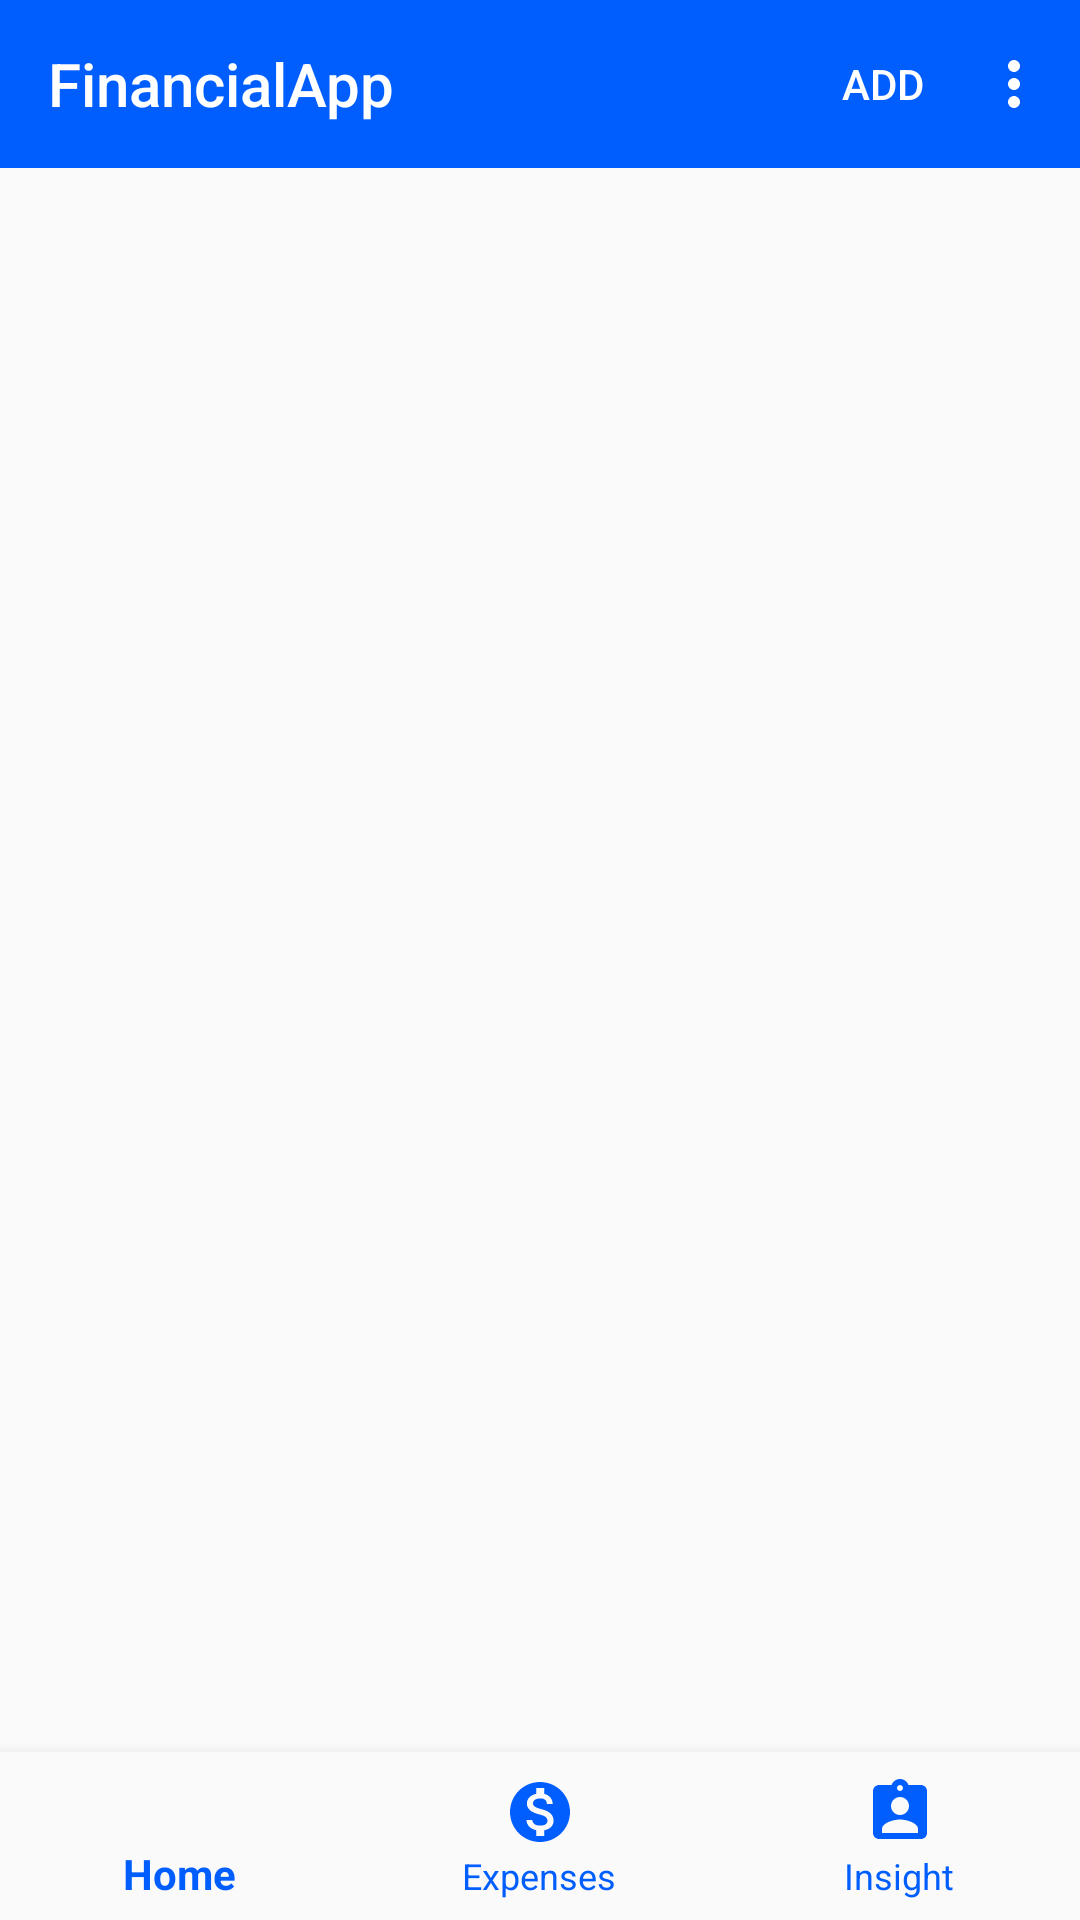

Android layout source for this screen:
<!-- AndroidManifest.xml: application theme AppTheme.NoActionBar -->
<!-- res/layout/activity_home.xml -->
<?xml version="1.0" encoding="utf-8"?>
<androidx.constraintlayout.widget.ConstraintLayout xmlns:android="http://schemas.android.com/apk/res/android"
    xmlns:app="http://schemas.android.com/apk/res-auto"
    xmlns:tools="http://schemas.android.com/tools"
    android:layout_width="match_parent"
    android:layout_height="match_parent"
    tools:context=".HomeActivity">

    <androidx.appcompat.widget.Toolbar
        android:id="@+id/toolbar"
        android:layout_width="0dp"
        android:layout_height="wrap_content"
        android:background="@color/colorBlue"
        android:minHeight="?attr/actionBarSize"
        android:theme="?attr/actionBarTheme"
        android:visibility="visible"
        app:layout_constraintEnd_toEndOf="parent"
        app:layout_constraintStart_toStartOf="parent"
        app:layout_constraintTop_toTopOf="parent"
        android:iconTint="@color/colorWhite"
        app:title="FinancialApp"
        app:menu="@menu/menu_home">

    </androidx.appcompat.widget.Toolbar>


    <FrameLayout
        android:id="@+id/content"
        android:layout_width="match_parent"
        android:layout_height="0dp"
        android:layout_weight="1"
        app:layout_constraintBottom_toTopOf="@+id/navigation"
        app:layout_constraintEnd_toEndOf="parent"
        app:layout_constraintStart_toStartOf="parent"
        app:layout_constraintTop_toBottomOf="@+id/toolbar">

    </FrameLayout>

    <com.google.android.material.bottomnavigation.BottomNavigationView
        android:id="@+id/navigation"
        android:layout_width="match_parent"
        android:layout_height="wrap_content"
        android:background="?android:attr/windowBackground"
        app:layout_constraintBottom_toBottomOf="parent"
        app:layout_constraintEnd_toEndOf="parent"
        app:itemIconTint="@color/colorBlue"
        app:itemTextColor="@color/colorBlue"
        app:layout_constraintHorizontal_bias="1.0"
        app:layout_constraintStart_toStartOf="parent"
        app:menu="@menu/navigation" />

</androidx.constraintlayout.widget.ConstraintLayout>
<!-- resources referenced by this layout -->
<resources>
  <color name="colorBlue">#005eff</color>
  <color name="colorWhite">#ffffff</color>
  <style name="AppTheme.NoActionBar">
          <item name="windowActionBar">false</item>
          <item name="windowNoTitle">true</item>
          <item name="colorControlNormal">@color/colorAccent</item>
      </style>
  <color name="colorAccent">#D81B60</color>
</resources>
